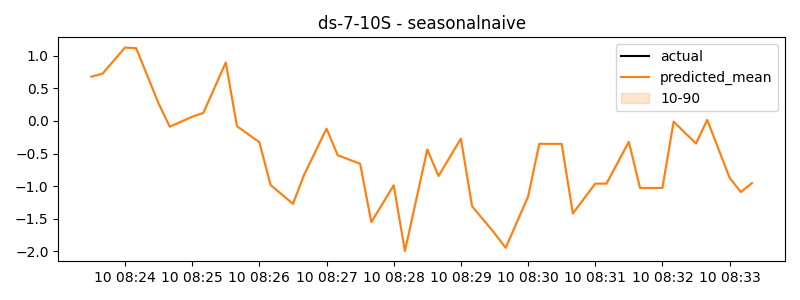

Source data for this figure (header and first rows):
timestamp, actual, predicted
2024-06-10 08:23:30, 0.6788, 0.6788
2024-06-10 08:23:40, 0.7255, 0.7255
2024-06-10 08:23:50, 0.9252, 0.9252
2024-06-10 08:24:00, 1.125, 1.125
2024-06-10 08:24:10, 1.114, 1.114
2024-06-10 08:24:20, 0.691, 0.691
2024-06-10 08:24:30, 0.2675, 0.2675
2024-06-10 08:24:40, -0.08798, -0.08798
2024-06-10 08:24:50, -0.01186, -0.01186
2024-06-10 08:25:00, 0.06426, 0.06426
2024-06-10 08:25:10, 0.1237, 0.1237
2024-06-10 08:25:20, 0.5098, 0.5098
2024-06-10 08:25:30, 0.896, 0.896
2024-06-10 08:25:40, -0.08021, -0.08021
2024-06-10 08:25:50, -0.2027, -0.2027
2024-06-10 08:26:00, -0.3251, -0.3251
2024-06-10 08:26:10, -0.9806, -0.9806
2024-06-10 08:26:20, -1.126, -1.126
2024-06-10 08:26:30, -1.271, -1.271
2024-06-10 08:26:40, -0.8246, -0.8246
2024-06-10 08:26:50, -0.4712, -0.4712
2024-06-10 08:27:00, -0.1178, -0.1178
2024-06-10 08:27:10, -0.5256, -0.5256
2024-06-10 08:27:20, -0.5907, -0.5907
2024-06-10 08:27:30, -0.6559, -0.6559
2024-06-10 08:27:40, -1.551, -1.551
2024-06-10 08:27:50, -1.268, -1.268
2024-06-10 08:28:00, -0.986, -0.986
2024-06-10 08:28:10, -1.995, -1.995
2024-06-10 08:28:20, -1.216, -1.216
2024-06-10 08:28:30, -0.4368, -0.4368
2024-06-10 08:28:40, -0.8445, -0.8445
2024-06-10 08:28:50, -0.5578, -0.5578
2024-06-10 08:29:00, -0.2711, -0.2711
2024-06-10 08:29:10, -1.307, -1.307
2024-06-10 08:29:20, -1.514, -1.514
2024-06-10 08:29:30, -1.72, -1.72
2024-06-10 08:29:40, -1.944, -1.944
2024-06-10 08:29:50, -1.552, -1.552
2024-06-10 08:30:00, -1.161, -1.161
2024-06-10 08:30:10, -0.3511, -0.3511
2024-06-10 08:30:20, -0.3511, -0.3511
2024-06-10 08:30:30, -0.3511, -0.3511
2024-06-10 08:30:40, -1.418, -1.418
2024-06-10 08:30:50, -1.19, -1.19
2024-06-10 08:31:00, -0.9611, -0.9611
2024-06-10 08:31:10, -0.9602, -0.9602
2024-06-10 08:31:20, -0.64, -0.64
2024-06-10 08:31:30, -0.3198, -0.3198
2024-06-10 08:31:40, -1.027, -1.027
2024-06-10 08:31:50, -1.027, -1.027
2024-06-10 08:32:00, -1.027, -1.027
2024-06-10 08:32:10, -0.01054, -0.01054
2024-06-10 08:32:20, -0.1784, -0.1784
2024-06-10 08:32:30, -0.3462, -0.3462
2024-06-10 08:32:40, 0.01565, 0.01565
2024-06-10 08:32:50, -0.4276, -0.4276
2024-06-10 08:33:00, -0.8709, -0.8709
2024-06-10 08:33:10, -1.089, -1.089
2024-06-10 08:33:20, -0.9523, -0.9523
